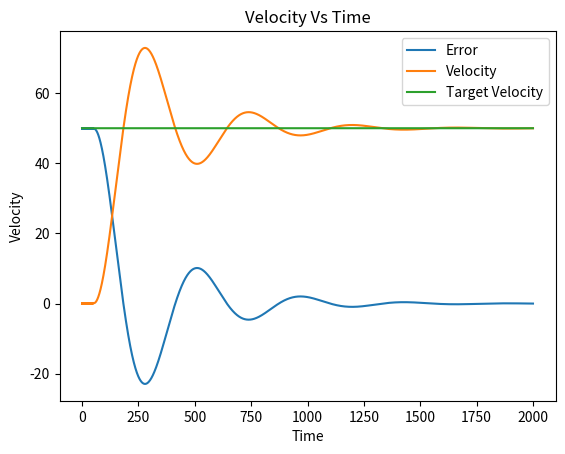

Recreate this plot in Python.
"""
Cruise control simulation for a vehicle using a PID-style controller.

The model includes rolling resistance, aerodynamic drag, road incline,
and motor force. The goal is to compare the vehicle velocity against a
target velocity and evaluate overshoot and settling time.
"""
# Baltazar Villasol




#Imports
import math
import numpy as np
import matplotlib.pyplot as plt


#Constants and variables
mass=50000
initial_velocity =0
drag_coefficient =0.5
friction_coefficient =0.1
g=9.8
time_step =0.1
total_time =2000
theta=math.radians(5) # Road angle in radians
target_velocity = 50

velocity_n= initial_velocity
error_n  = target_velocity  - velocity_n

kp=30    #Proportional Controller
kd=10    #Derivative Controller
ki=1     #Integral Controller
k=10     #Constant that can turn on or off all controllers and scale all of them together

step_number=int( total_time / time_step )   #Total Number Of Time Steps



#Arrays
T=np.zeros(step_number+1)  #Array for all Times
Velocity=np.zeros(step_number+1)
Velocity[0]= initial_velocity 
target_Velocity = np.zeros(step_number+1) #Array to plot Target Velocity
target_Velocity[0]=target_velocity
Error=np.zeros(step_number+1)
Error[0] = error_n 
MotorForce=np.zeros(step_number+1)
t=0 #Current time



## This loop calculates the motor force and updates the vehicle velocity at each time step.
for n in range(step_number) :
    velocity_n=Velocity[n]
    #calculate controllers
    proportional = kp * error_n
    integral = ki * Error.sum() *  time_step

    #There is no error n-1 when n=0 so it is assumed to be 0
    if n == 0:
        derivative = kd * error_n / time_step
    else:
        derivative = kd * (error_n - Error[n - 1]) / time_step

    motor_force_n = (friction_coefficient  * mass * g +  drag_coefficient  * (target_velocity  ** 2)) + k * ( proportional + integral  + derivative )


    if velocity_n>=0: #When velocity is negative drag and frictions do work forward this if takes it into account
        velocity_n = velocity_n +  time_step  * (motor_force_n -  (friction_coefficient  * mass * g * math.cos(theta) +  drag_coefficient  * (velocity_n ** 2)) - math.sin(theta)*mass*g) /mass 
    else:
        velocity_n = velocity_n +  time_step  * (motor_force_n +  (friction_coefficient  * mass * g * math.cos(theta) +  drag_coefficient  * (velocity_n ** 2)) - math.sin(theta)*mass*g) /mass 



    #Store the calculated values at the next time step
    n_next=n+1
    t=t+ time_step 
    MotorForce[n_next]=motor_force_n
    Velocity[n_next]=velocity_n
    target_Velocity[n_next] = target_velocity
    error_n  = target_velocity -velocity_n
    Error[n_next]=error_n
    T[n_next]=t

#End For




#Checks when the error is smaller than 5% of the total velocity
for i in range(step_number):

    if abs(Error[i]) < target_velocity *0.05:
        settling_time=T[i]
        break
    if i==step_number-1:
        print("Wont settle in the given time")
        settling_time = "NA"

#Prints
overshoot=np.max(Velocity)-target_velocity 
print("Overshoot: ")
print(overshoot)
print("Settling time")
print(settling_time)


#Plots
plt.plot(T, Error,label='Error')
plt.plot(T, Velocity,label='Velocity')
plt.plot(T, target_Velocity , label='Target Velocity')
plt.title("Velocity Vs Time")
plt.xlabel("Time")
plt.ylabel("Velocity")
plt.legend()
plt.show()
